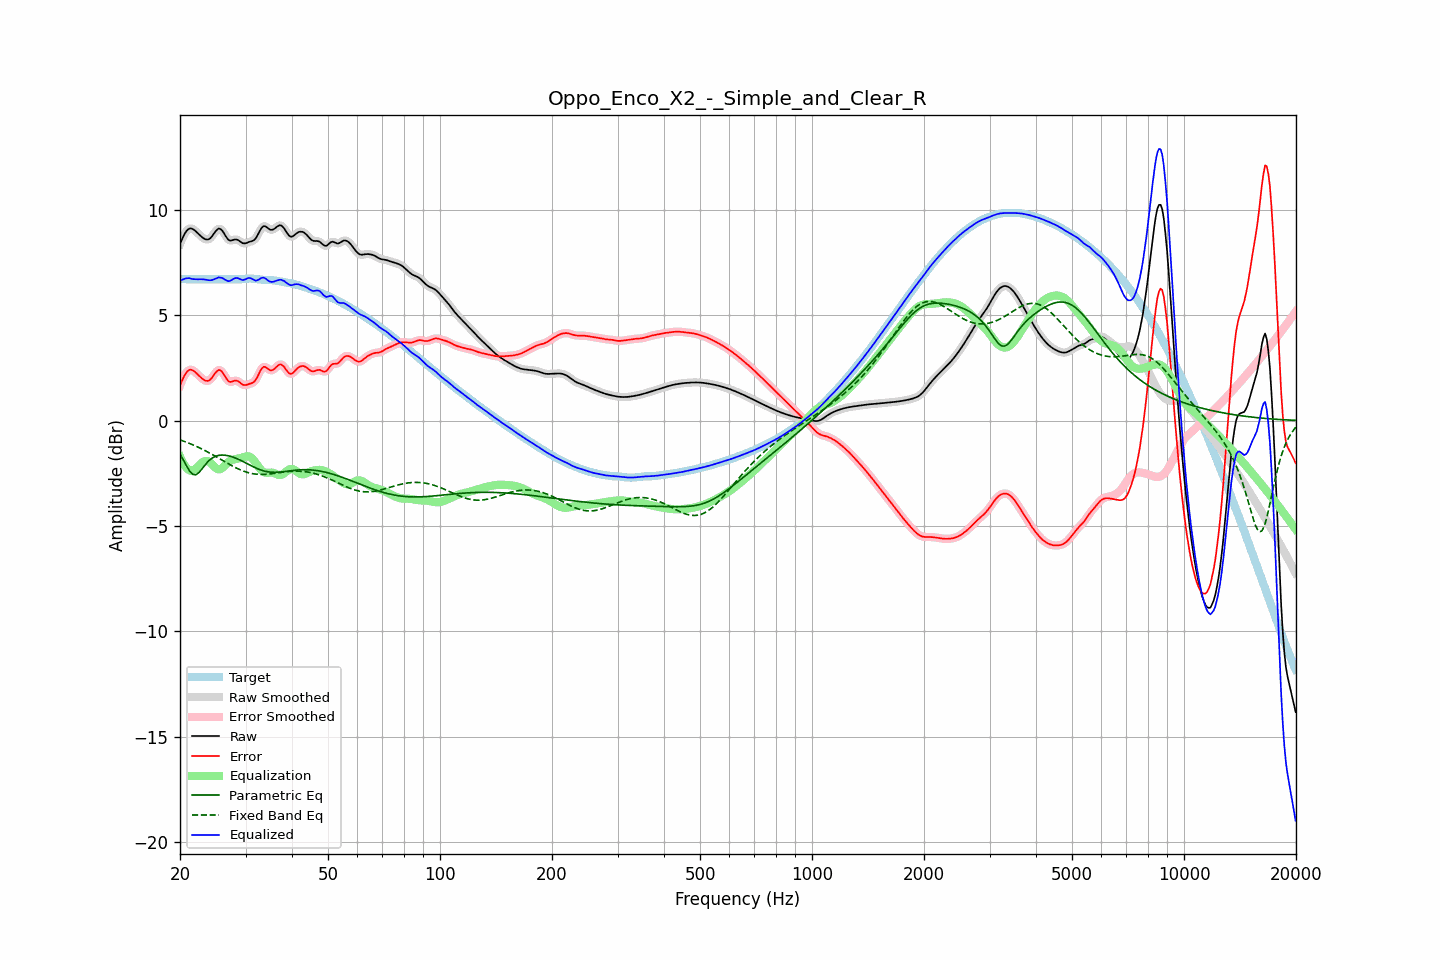

Data behind this chart, as committed beside it:
frequency, raw, error, smoothed, error_smoothed, equalization, parametric_eq, fixed_band_eq, equalized_raw, equalized_smoothed, target
20.00, 8.37, 1.67, 8.36, 1.66, -1.71, -1.60, -0.92, 6.67, 6.66, 6.70
20.20, 8.55, 1.85, 8.56, 1.86, -1.88, -1.73, -0.94, 6.67, 6.68, 6.70
20.40, 8.71, 2.01, 8.72, 2.02, -2.02, -1.86, -0.97, 6.69, 6.70, 6.70
20.61, 8.87, 2.17, 8.86, 2.16, -2.14, -2.00, -1.00, 6.73, 6.72, 6.70
20.81, 8.98, 2.28, 8.98, 2.28, -2.24, -2.14, -1.03, 6.74, 6.74, 6.70
21.02, 9.06, 2.36, 9.06, 2.36, -2.31, -2.27, -1.06, 6.75, 6.75, 6.70
21.23, 9.11, 2.41, 9.10, 2.40, -2.36, -2.40, -1.09, 6.75, 6.74, 6.70
21.44, 9.11, 2.41, 9.11, 2.41, -2.39, -2.48, -1.12, 6.72, 6.72, 6.70
21.66, 9.07, 2.37, 9.08, 2.38, -2.37, -2.56, -1.15, 6.71, 6.71, 6.70
21.87, 9.03, 2.33, 9.03, 2.32, -2.32, -2.56, -1.18, 6.70, 6.70, 6.70
22.09, 8.96, 2.26, 8.96, 2.26, -2.26, -2.57, -1.22, 6.70, 6.70, 6.70
22.31, 8.89, 2.19, 8.89, 2.19, -2.19, -2.51, -1.25, 6.70, 6.70, 6.70
22.54, 8.81, 2.11, 8.81, 2.11, -2.12, -2.45, -1.29, 6.70, 6.70, 6.70
22.76, 8.74, 2.04, 8.74, 2.04, -2.04, -2.35, -1.33, 6.70, 6.70, 6.70
22.99, 8.68, 1.98, 8.68, 1.98, -1.98, -2.26, -1.36, 6.70, 6.70, 6.70
23.22, 8.63, 1.92, 8.63, 1.92, -1.93, -2.16, -1.40, 6.69, 6.69, 6.70
23.45, 8.59, 1.89, 8.59, 1.89, -1.91, -2.06, -1.44, 6.68, 6.68, 6.70
23.69, 8.58, 1.88, 8.58, 1.88, -1.92, -1.98, -1.48, 6.67, 6.67, 6.70
23.92, 8.60, 1.90, 8.60, 1.90, -1.95, -1.90, -1.52, 6.65, 6.66, 6.70
24.16, 8.66, 1.95, 8.66, 1.96, -2.01, -1.84, -1.56, 6.65, 6.65, 6.70
24.40, 8.74, 2.04, 8.75, 2.05, -2.08, -1.78, -1.61, 6.66, 6.67, 6.70
24.65, 8.85, 2.15, 8.85, 2.15, -2.16, -1.74, -1.65, 6.69, 6.69, 6.70
24.89, 8.96, 2.26, 8.96, 2.26, -2.24, -1.70, -1.69, 6.73, 6.72, 6.70
25.14, 9.04, 2.34, 9.05, 2.34, -2.29, -1.67, -1.74, 6.75, 6.76, 6.70
25.39, 9.10, 2.40, 9.09, 2.39, -2.31, -1.65, -1.78, 6.79, 6.78, 6.70
25.65, 9.08, 2.38, 9.08, 2.38, -2.31, -1.64, -1.82, 6.78, 6.78, 6.70
25.91, 9.03, 2.33, 9.03, 2.32, -2.26, -1.64, -1.87, 6.77, 6.76, 6.70
26.16, 8.93, 2.23, 8.92, 2.22, -2.20, -1.64, -1.91, 6.73, 6.73, 6.70
26.43, 8.80, 2.10, 8.80, 2.10, -2.12, -1.64, -1.96, 6.68, 6.68, 6.70
26.69, 8.68, 1.98, 8.68, 1.98, -2.04, -1.65, -2.00, 6.64, 6.64, 6.70
26.96, 8.58, 1.88, 8.59, 1.89, -1.97, -1.67, -2.05, 6.61, 6.62, 6.70
27.23, 8.53, 1.83, 8.54, 1.84, -1.91, -1.69, -2.09, 6.62, 6.63, 6.70
27.50, 8.54, 1.84, 8.54, 1.84, -1.88, -1.71, -2.13, 6.66, 6.66, 6.70
27.77, 8.56, 1.86, 8.56, 1.86, -1.85, -1.74, -2.17, 6.71, 6.70, 6.70
28.05, 8.58, 1.89, 8.58, 1.88, -1.84, -1.76, -2.21, 6.75, 6.74, 6.70
28.33, 8.58, 1.89, 8.58, 1.89, -1.82, -1.79, -2.25, 6.76, 6.76, 6.69
28.62, 8.56, 1.87, 8.56, 1.87, -1.81, -1.83, -2.29, 6.75, 6.75, 6.69
28.90, 8.51, 1.82, 8.51, 1.82, -1.79, -1.86, -2.32, 6.72, 6.72, 6.69
29.19, 8.46, 1.76, 8.46, 1.76, -1.77, -1.90, -2.35, 6.69, 6.69, 6.70
29.48, 8.41, 1.70, 8.42, 1.71, -1.75, -1.94, -2.38, 6.66, 6.67, 6.71
29.78, 8.40, 1.69, 8.40, 1.69, -1.72, -1.97, -2.41, 6.68, 6.68, 6.71
30.08, 8.41, 1.68, 8.41, 1.69, -1.70, -2.01, -2.44, 6.71, 6.71, 6.72
30.38, 8.44, 1.71, 8.44, 1.71, -1.69, -2.05, -2.46, 6.74, 6.74, 6.73
30.68, 8.47, 1.74, 8.46, 1.73, -1.71, -2.09, -2.48, 6.76, 6.76, 6.73
30.99, 8.49, 1.76, 8.49, 1.76, -1.74, -2.13, -2.50, 6.75, 6.74, 6.73
31.30, 8.51, 1.78, 8.51, 1.78, -1.81, -2.17, -2.51, 6.71, 6.71, 6.73
31.61, 8.55, 1.83, 8.56, 1.84, -1.89, -2.21, -2.53, 6.66, 6.67, 6.72
31.93, 8.62, 1.91, 8.63, 1.92, -1.99, -2.24, -2.54, 6.63, 6.64, 6.71
32.24, 8.75, 2.05, 8.75, 2.05, -2.10, -2.28, -2.55, 6.65, 6.65, 6.70
32.57, 8.89, 2.20, 8.89, 2.20, -2.21, -2.31, -2.55, 6.68, 6.68, 6.69
32.89, 9.04, 2.36, 9.04, 2.36, -2.31, -2.34, -2.55, 6.74, 6.73, 6.68
33.22, 9.15, 2.48, 9.15, 2.47, -2.38, -2.36, -2.55, 6.77, 6.76, 6.67
33.55, 9.22, 2.55, 9.21, 2.53, -2.44, -2.39, -2.55, 6.78, 6.77, 6.67
33.89, 9.21, 2.54, 9.21, 2.54, -2.47, -2.40, -2.55, 6.74, 6.74, 6.67
34.23, 9.16, 2.49, 9.16, 2.50, -2.48, -2.42, -2.54, 6.69, 6.69, 6.67
34.57, 9.10, 2.43, 9.10, 2.44, -2.47, -2.43, -2.54, 6.63, 6.63, 6.67
34.92, 9.05, 2.39, 9.06, 2.39, -2.47, -2.44, -2.53, 6.58, 6.59, 6.66
35.27, 9.04, 2.38, 9.04, 2.38, -2.47, -2.45, -2.52, 6.57, 6.58, 6.66
35.62, 9.06, 2.41, 9.06, 2.41, -2.48, -2.45, -2.51, 6.58, 6.58, 6.65
35.97, 9.11, 2.47, 9.11, 2.47, -2.51, -2.45, -2.50, 6.60, 6.60, 6.64
... 635 more rows
